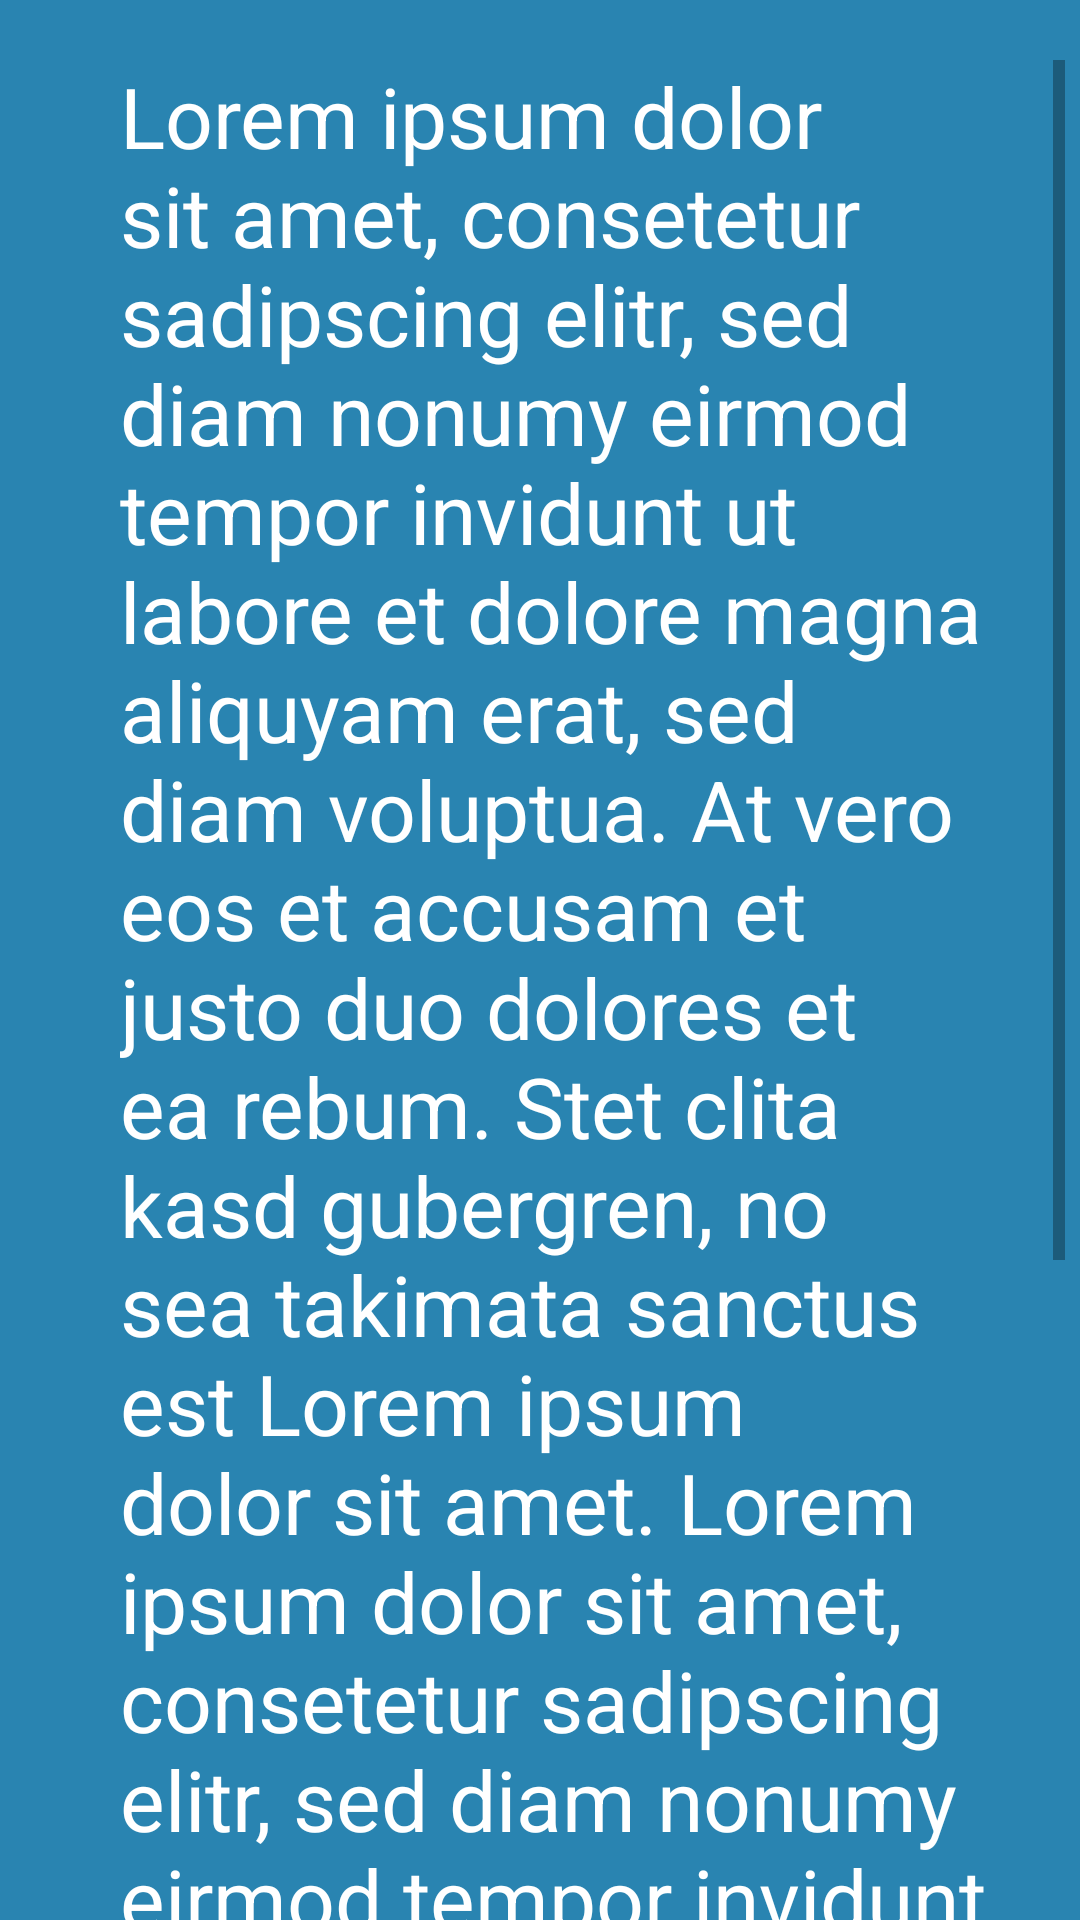

Produce the Android XML layout that renders to this screen, including the resource entries it uses.
<!-- AndroidManifest.xml: application theme AppTheme -->
<!-- res/layout/information_fragment_info.xml -->
<?xml version="1.0" encoding="utf-8"?>
<RelativeLayout xmlns:android="http://schemas.android.com/apk/res/android"
    android:layout_width="match_parent"
    android:layout_height="match_parent"
    android:orientation="vertical"
    android:background="#2984b1">

    <ScrollView
        android:layout_width="wrap_content"
        android:layout_height="wrap_content"
        android:id="@+id/scrollView"
        android:layout_alignParentRight="true"
        android:layout_alignParentEnd="true"
        android:paddingLeft="20dp"
        android:paddingRight="5dp"
        android:layout_marginTop="20dp"
        android:layout_alignParentBottom="true"
        android:layout_alignParentTop="true">

        <TextView
            android:id="@+id/info_text"
            android:layout_width="match_parent"
            android:layout_height="match_parent"
            android:text="Lorem ipsum dolor sit amet, consetetur sadipscing elitr, sed diam nonumy eirmod tempor invidunt ut labore et dolore magna aliquyam erat, sed diam voluptua. At vero eos et accusam et justo duo dolores et ea rebum. Stet clita kasd gubergren, no sea takimata sanctus est Lorem ipsum dolor sit amet. Lorem ipsum dolor sit amet, consetetur sadipscing elitr, sed diam nonumy eirmod tempor invidunt ut labore et dolore magna aliquyam erat, sed diam voluptua. At vero eos et accusam et justo duo dolores et ea rebum. Stet clita kasd gubergren, no sea takimata sanctus est Lorem ipsum dolor sit amet."
            android:textAppearance="?android:attr/textAppearanceLarge"
            android:paddingLeft="20dp"
            android:paddingRight="5dp"
            android:textSize="28dp"
            android:textColor="#ffffff" />
    </ScrollView>

</RelativeLayout>
<!-- resources referenced by this layout -->
<resources>
  <style name="AppTheme" parent="Theme.AppCompat.Light.NoActionBar">
          
          <item name="colorPrimary">#3F51B5</item>
          
          <item name="colorPrimaryDark">#303F9F</item>
          
          <item name="colorAccent">#FFFFFF</item>
          <item name="android:textSize">23sp</item>
  
      </style>
</resources>
